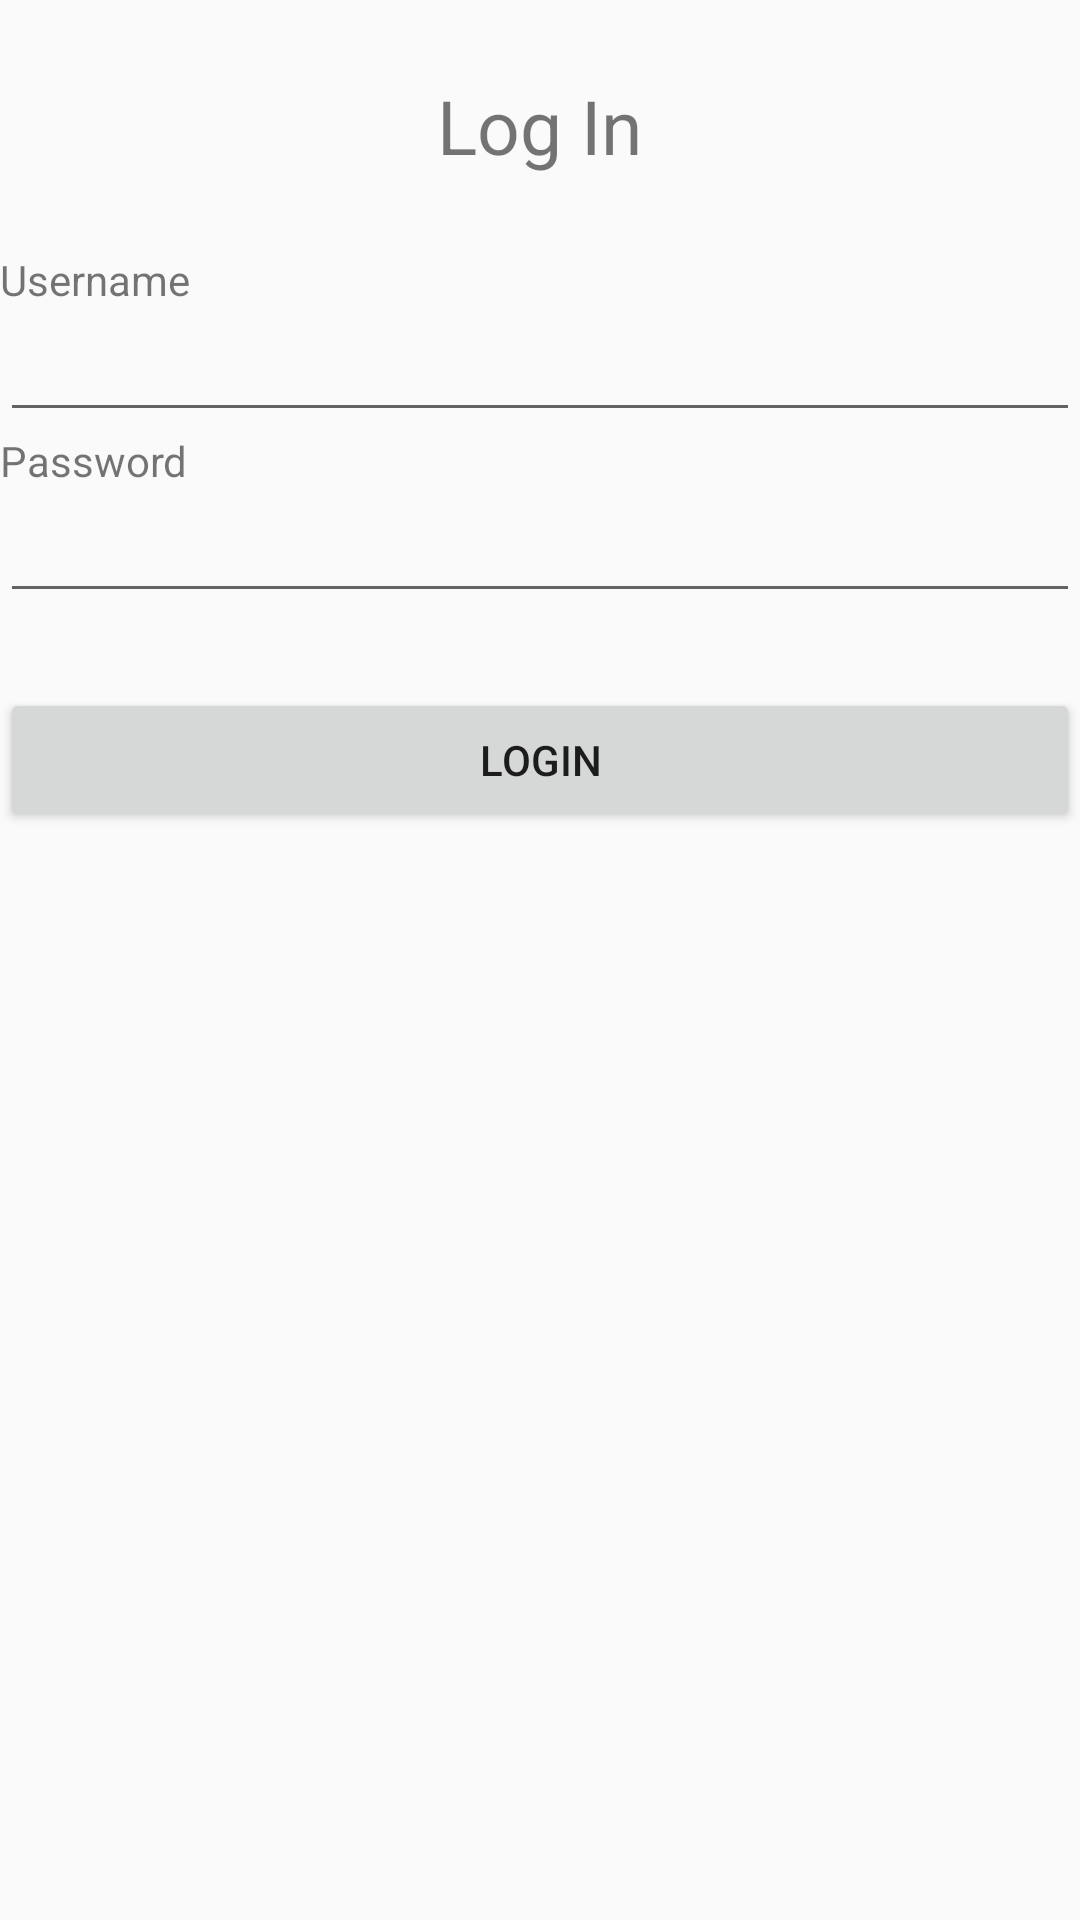

Here is an Android app screen rendered from its layout file. Give the layout XML and the strings, colors and styles it references.
<!-- AndroidManifest.xml: application theme Custom -->
<!-- res/layout/fragment_login.xml -->
<?xml version="1.0" encoding="utf-8"?>
<RelativeLayout
    xmlns:android="http://schemas.android.com/apk/res/android"
    android:layout_width="match_parent"
    android:layout_height="match_parent">
    <LinearLayout
        android:layout_width="match_parent"
        android:layout_height="match_parent"
        android:orientation="vertical">


        <TextView
            android:id="@+id/loginTitle"
            android:layout_width="wrap_content"
            android:layout_height="wrap_content"
            android:layout_gravity="center"
            android:layout_marginTop="25dp"
            android:textSize="25sp"
            android:text="@string/loginTitle" />

        <TextView
            android:id="@+id/tvUsernameLogIn"
            android:layout_width="match_parent"
            android:layout_height="wrap_content"
            android:layout_marginTop="25dp"
            android:text="@string/tvUsernameLogIn" />

        <EditText
            android:id="@+id/etUsernameLogIn"
            android:layout_width="match_parent"
            android:layout_height="wrap_content"
            android:ems="10"
            android:inputType="textPersonName"
            android:importantForAutofill="no" />

        <TextView
            android:id="@+id/tvPasswordLogIn"
            android:layout_width="match_parent"
            android:layout_height="wrap_content"
            android:text="@string/tvPasswordLogIn" />

        <EditText
            android:id="@+id/etPasswordLogIn"
            android:layout_width="match_parent"
            android:layout_height="wrap_content"
            android:ems="10"
            android:inputType="textPassword" />

        <Button
            android:id="@+id/btnLogin"
            android:layout_width="match_parent"
            android:layout_height="wrap_content"
            android:layout_marginTop="25dp"
            android:text="Login" />


    </LinearLayout>

</RelativeLayout>
<!-- resources referenced by this layout -->
<resources>
  <string name="loginTitle">Log In</string>
  <string name="tvPasswordLogIn">Password</string>
  <string name="tvUsernameLogIn">Username</string>
  <style name="Custom" parent="Theme.AppCompat.Light.NoActionBar">
          <item name="colorPrimary">@color/customPrimary</item>
          <item name="colorPrimaryDark">@color/customPrimaryDark</item>
          <item name="tabBackgroundColor">@color/customText</item>
          <item name="toolbarBackgroundColor">@color/pantone331c</item>
          <item name="textDarkColor">@color/pantoneDark331c</item>
          <item name="textTabColor">@color/pantoneDark331c</item>
          <item name="textWhiteColor">@color/myTextLight</item>
          <item name="detailBackground">@color/myLayoutColor</item>
          <item name="imageTransparentOverlay">@color/pantoneTransparent</item>
      </style>
</resources>
